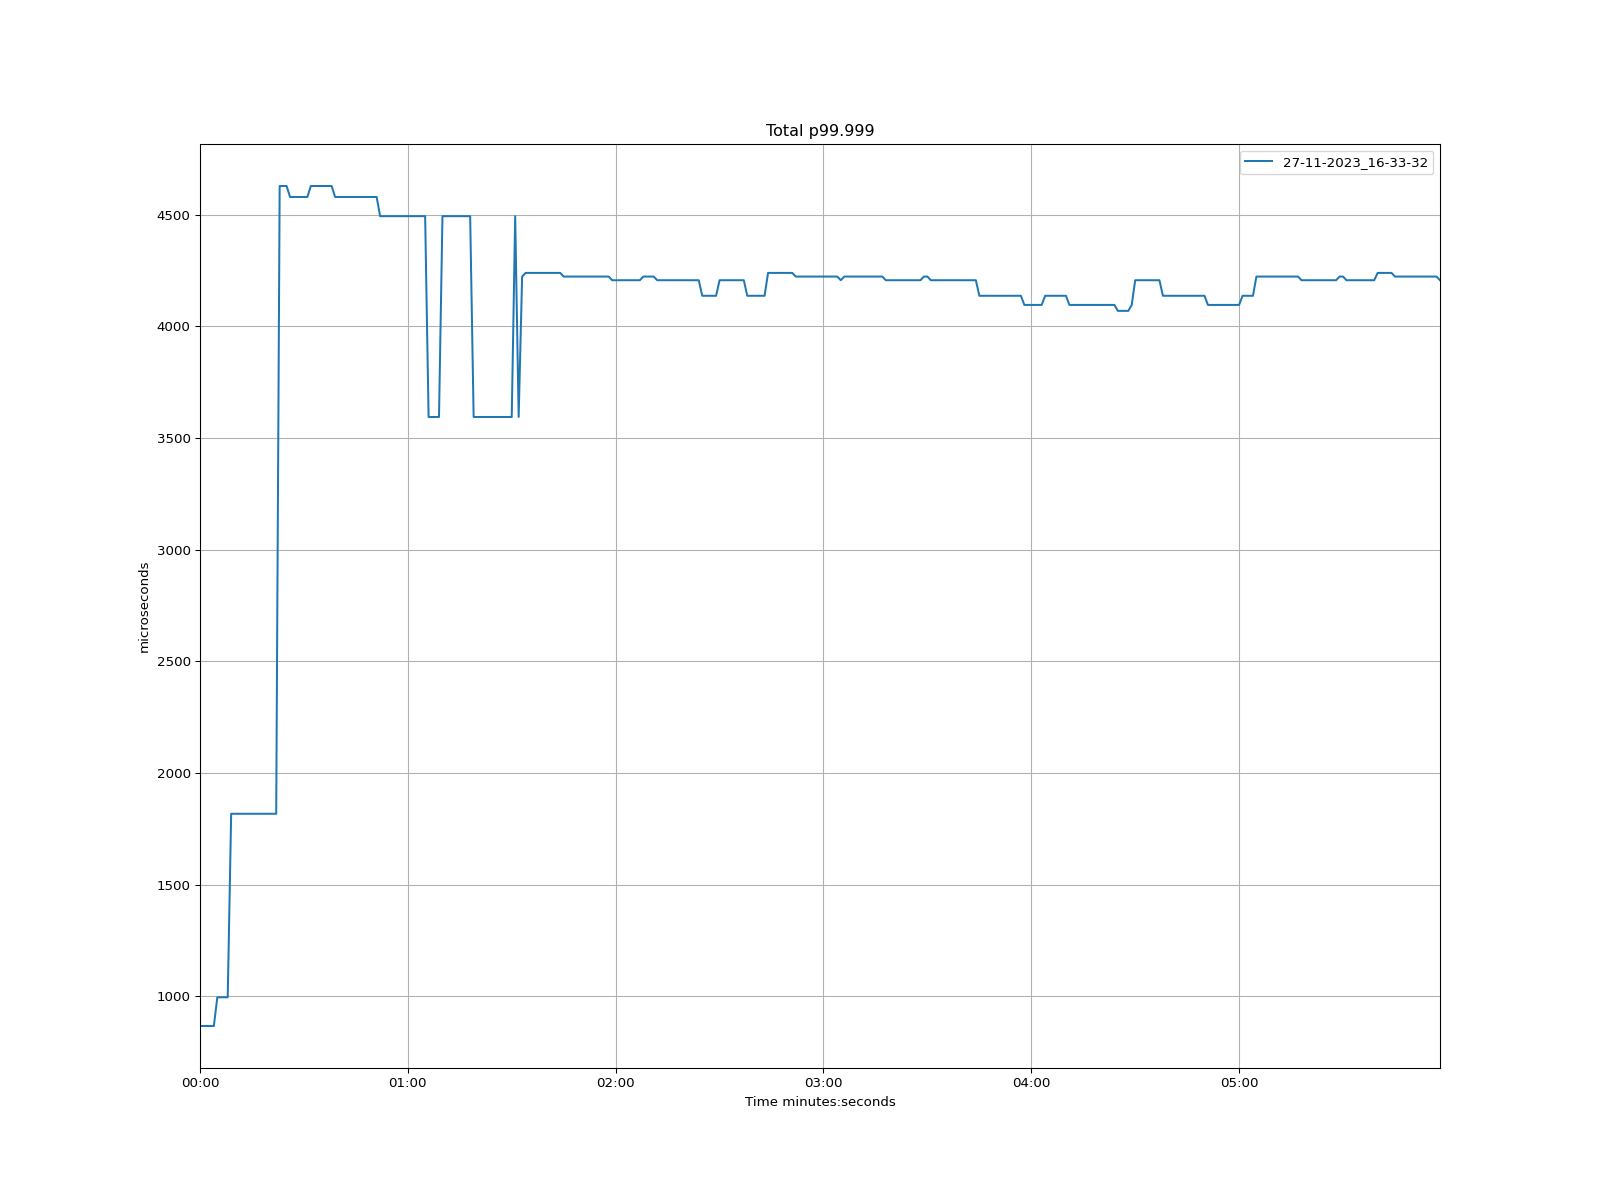

Source data for this figure (header and first rows):
time, 27-11-2023_16-33-32
1970-01-01 00:00:00, 867.3
1970-01-01 00:00:01, 867.3
1970-01-01 00:00:02, 867.3
1970-01-01 00:00:03, 867.3
1970-01-01 00:00:04, 867.3
1970-01-01 00:00:05, 995.8
1970-01-01 00:00:06, 995.8
1970-01-01 00:00:07, 995.8
1970-01-01 00:00:08, 995.8
1970-01-01 00:00:09, 1818
1970-01-01 00:00:10, 1818
1970-01-01 00:00:11, 1818
1970-01-01 00:00:12, 1818
1970-01-01 00:00:13, 1818
1970-01-01 00:00:14, 1818
1970-01-01 00:00:15, 1818
1970-01-01 00:00:16, 1818
1970-01-01 00:00:17, 1818
1970-01-01 00:00:18, 1818
1970-01-01 00:00:19, 1818
1970-01-01 00:00:20, 1818
1970-01-01 00:00:21, 1818
1970-01-01 00:00:22, 1818
1970-01-01 00:00:23, 4628
1970-01-01 00:00:24, 4628
1970-01-01 00:00:25, 4628
1970-01-01 00:00:26, 4579
1970-01-01 00:00:27, 4579
1970-01-01 00:00:28, 4579
1970-01-01 00:00:29, 4579
1970-01-01 00:00:30, 4579
1970-01-01 00:00:31, 4579
1970-01-01 00:00:32, 4628
1970-01-01 00:00:33, 4628
1970-01-01 00:00:34, 4628
1970-01-01 00:00:35, 4628
1970-01-01 00:00:36, 4628
1970-01-01 00:00:37, 4628
1970-01-01 00:00:38, 4628
1970-01-01 00:00:39, 4579
1970-01-01 00:00:40, 4579
1970-01-01 00:00:41, 4579
1970-01-01 00:00:42, 4579
1970-01-01 00:00:43, 4579
1970-01-01 00:00:44, 4579
1970-01-01 00:00:45, 4579
1970-01-01 00:00:46, 4579
1970-01-01 00:00:47, 4579
1970-01-01 00:00:48, 4579
1970-01-01 00:00:49, 4579
1970-01-01 00:00:50, 4579
1970-01-01 00:00:51, 4579
1970-01-01 00:00:52, 4493
1970-01-01 00:00:53, 4493
1970-01-01 00:00:54, 4493
1970-01-01 00:00:55, 4493
1970-01-01 00:00:56, 4493
1970-01-01 00:00:57, 4493
1970-01-01 00:00:58, 4493
1970-01-01 00:00:59, 4493
... 299 more rows
